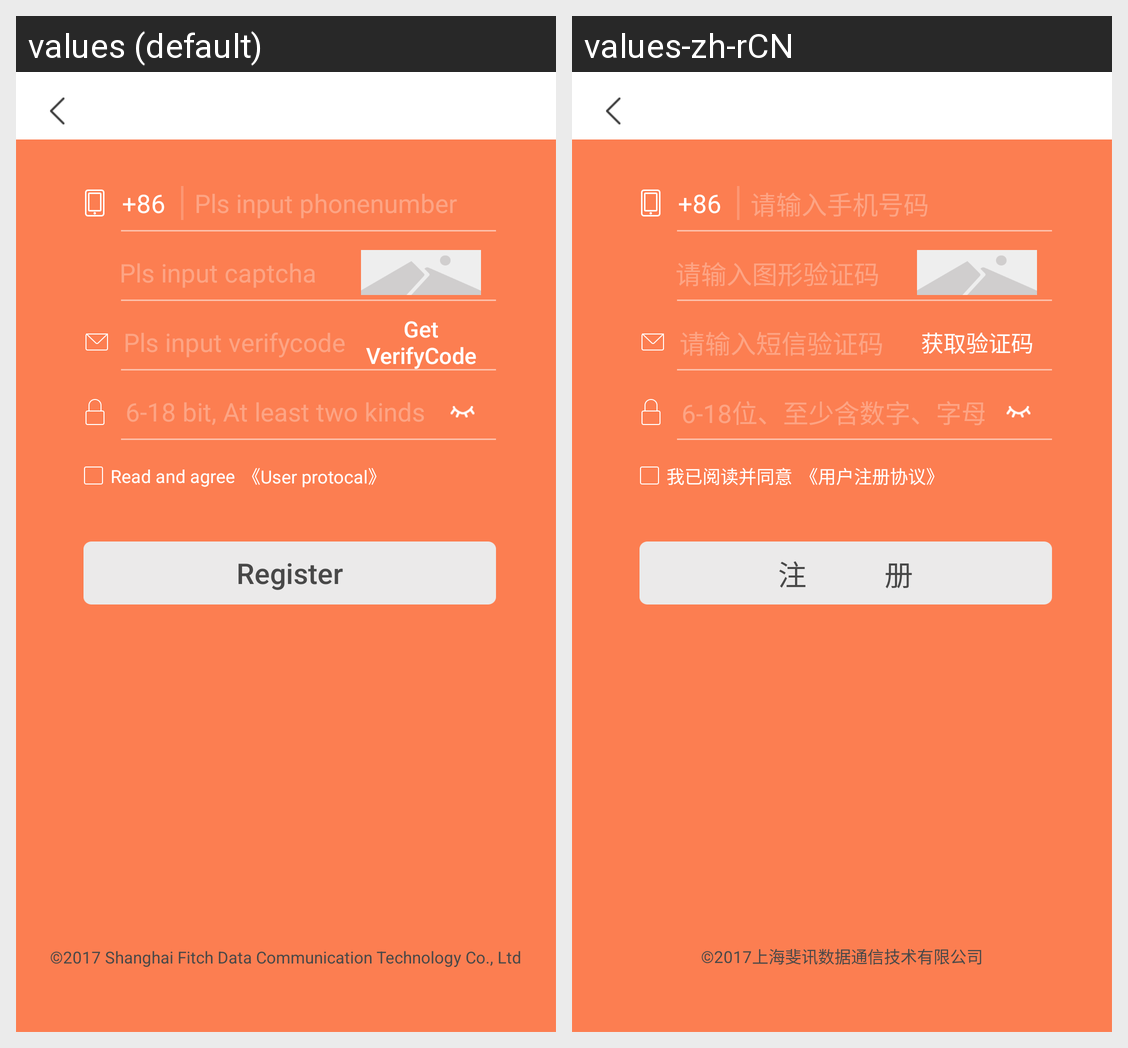

Here is an Android app screen in its default locale and in the app's own translations. Write out the translated-string differences for the strings that appear on this screen.
Android screen res/layout/activity_register.xml rendered under 2 locales, left to right: values (default), values-zh-rCN. Device: Nexus 5 (rendered at 1080×1920; each locale shown at half size, 540×960, under a caption strip naming it); theme AppTheme.
Strings drawn on this screen, with the default value and each locale's value (text and hints the layout hard-codes, and strings that could not be matched under every locale, appear in the picture but are not listed):

phone_prefix
  values: +86
  values-zh-rCN: +86

read_and_agree_protocal
  values: Read and agree
  values-zh-rCN: 我已阅读并同意

protocal_name
  values: 《User protocal》
  values-zh-rCN: 《用户注册协议》

register_divide
  values: Register
  values-zh-rCN: 注            册

copyright_info
  values: ©2017 Shanghai Fitch Data Communication Technology Co., Ltd
  values-zh-rCN: ©2017上海斐讯数据通信技术有限公司
